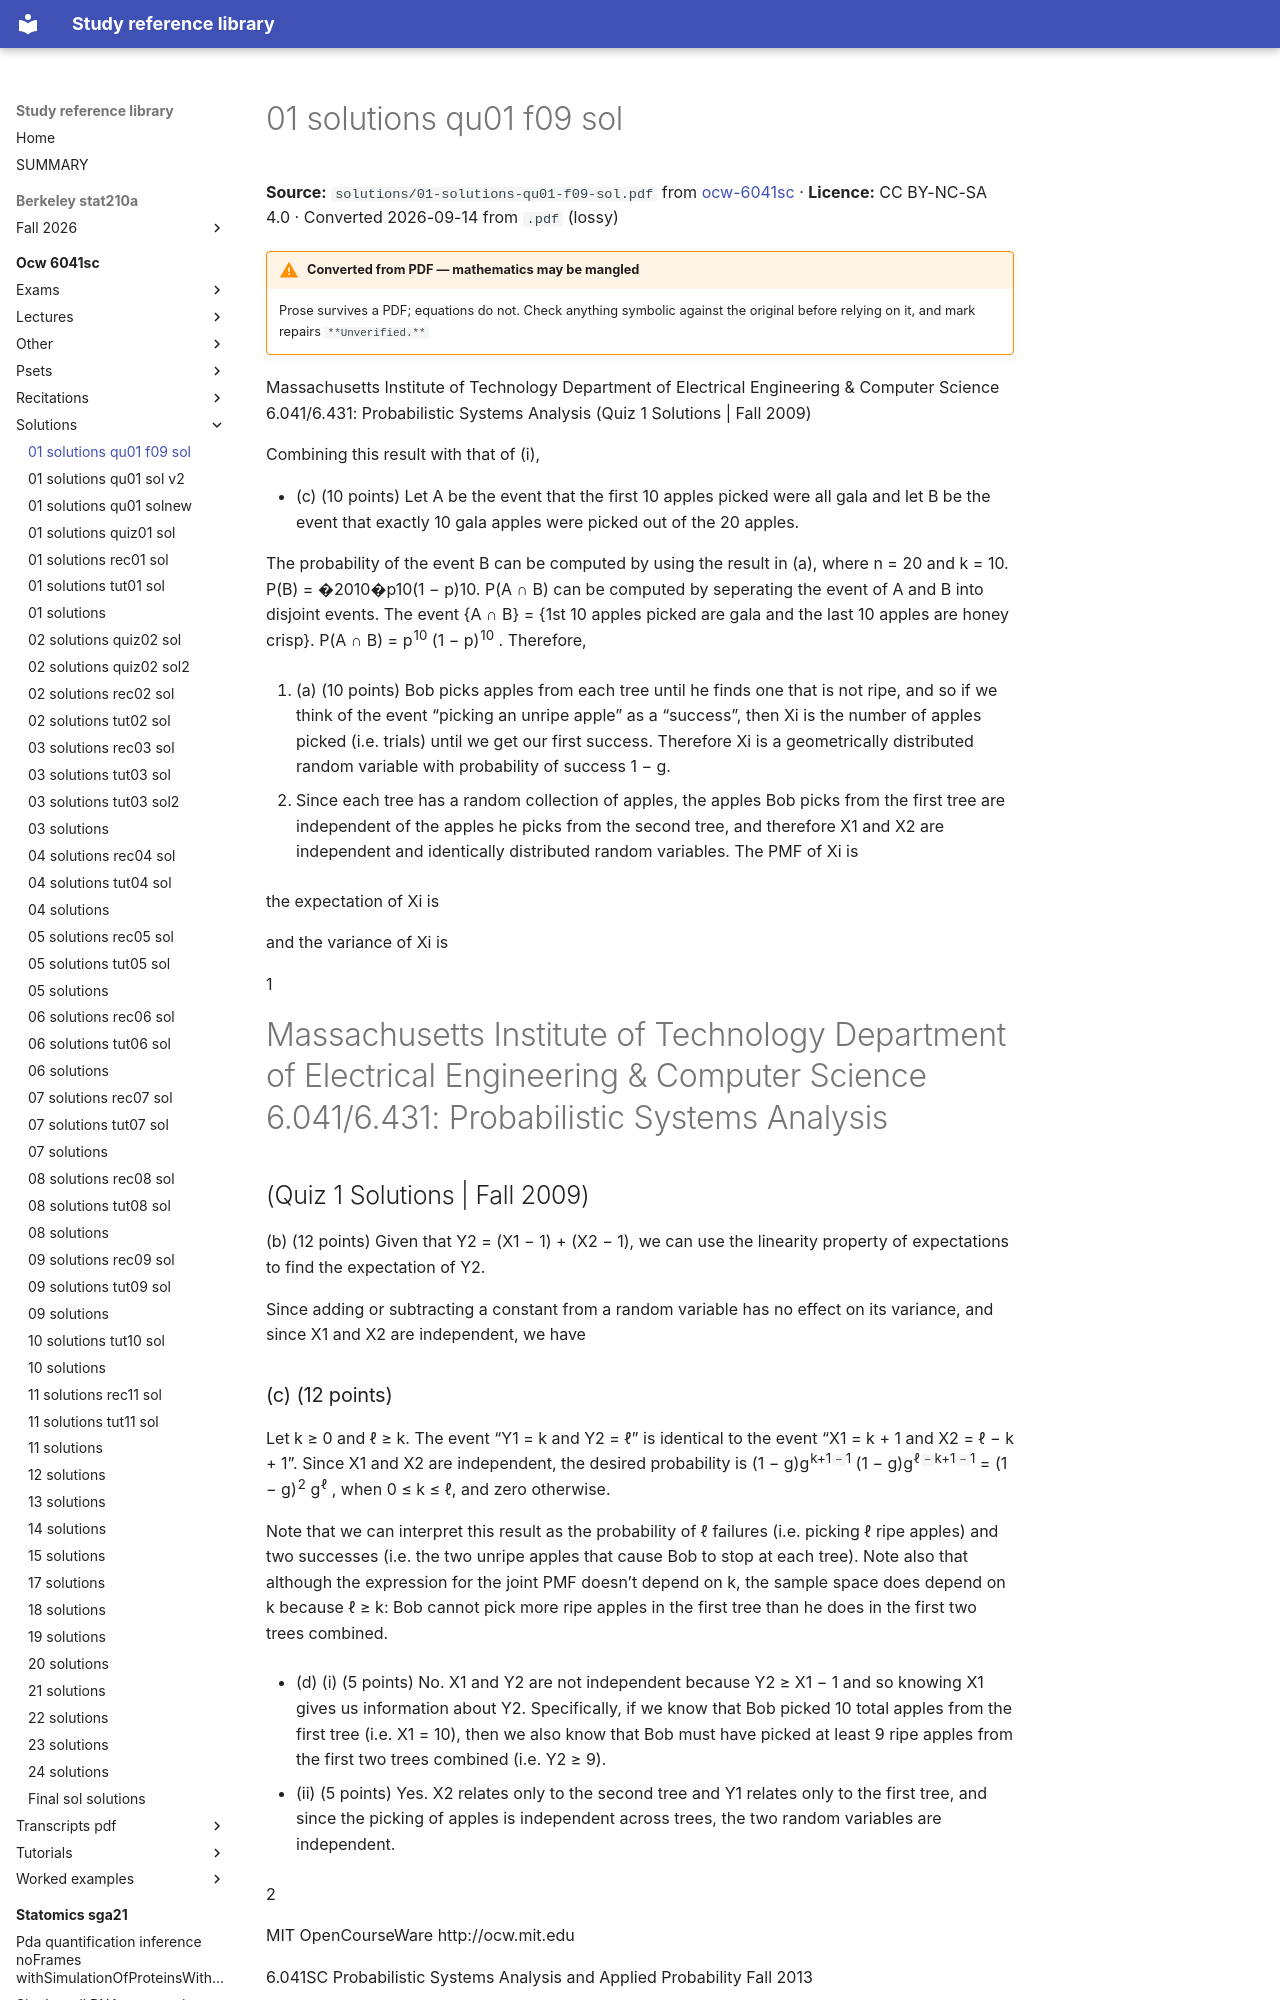

repository: Claptar/knowledge-base-library · page: ocw-6041sc/solutions/01-solutions-qu01-f09-sol/index.html · generator: mkdocs

---
title: 01 solutions qu01 f09 sol
source: https://ocw.mit.edu/courses/6-041sc-probabilistic-systems-analysis-and-applied-probability-fall-2013/
source_file: sources/ocw-6041sc/solutions/01-solutions-qu01-f09-sol.pdf
licence: CC BY-NC-SA 4.0
route: pdf
fidelity: lossy
converted: '2026-09-14'
---

# 01 solutions qu01 f09 sol

**Source:** `solutions/01-solutions-qu01-f09-sol.pdf` from [ocw-6041sc](https://ocw.mit.edu/courses/6-041sc-probabilistic-systems-analysis-and-applied-probability-fall-2013/) · **Licence:** CC BY-NC-SA 4.0 · Converted 2026-09-14 from `.pdf` (lossy)

!!! warning "Converted from PDF — mathematics may be mangled"
    Prose survives a PDF; equations do not. Check anything symbolic against the
    original before relying on it, and mark repairs `**Unverified.**`

Massachusetts Institute of Technology Department of Electrical Engineering & Computer Science 6.041/6.431: Probabilistic Systems Analysis (Quiz 1 Solutions | Fall 2009)


Combining this result with that of (i),


- (c) (10 points) Let A be the event that the first 10 apples picked were all gala and let B be the event that exactly 10 gala apples were picked out of the 20 apples.


The probability of the event B can be computed by using the result in (a), where n = 20 and k = 10. P(B) = �2010�p10(1 − p)10. P(A ∩ B) can be computed by seperating the event of A and B into disjoint events. The event {A ∩ B} = {1st 10 apples picked are gala and the last 10 apples are honey crisp}. P(A ∩ B) = p<sup>10</sup> (1 − p)<sup>10</sup> . Therefore,


3. (a) (10 points) Bob picks apples from each tree until he finds one that is not ripe, and so if we think of the event “picking an unripe apple” as a “success”, then Xi is the number of apples picked (i.e. trials) until we get our first success. Therefore Xi is a geometrically distributed random variable with probability of success 1 − g.

   - Since each tree has a random collection of apples, the apples Bob picks from the first tree are independent of the apples he picks from the second tree, and therefore X1 and X2 are independent and identically distributed random variables. The PMF of Xi is


the expectation of Xi is


and the variance of Xi is


1

# Massachusetts Institute of Technology Department of Electrical Engineering & Computer Science 6.041/6.431: Probabilistic Systems Analysis

## (Quiz 1 Solutions | Fall 2009)

(b) (12 points) Given that Y2 = (X1 − 1) + (X2 − 1), we can use the linearity property of expectations to find the expectation of Y2.


Since adding or subtracting a constant from a random variable has no effect on its variance, and since X1 and X2 are independent, we have
